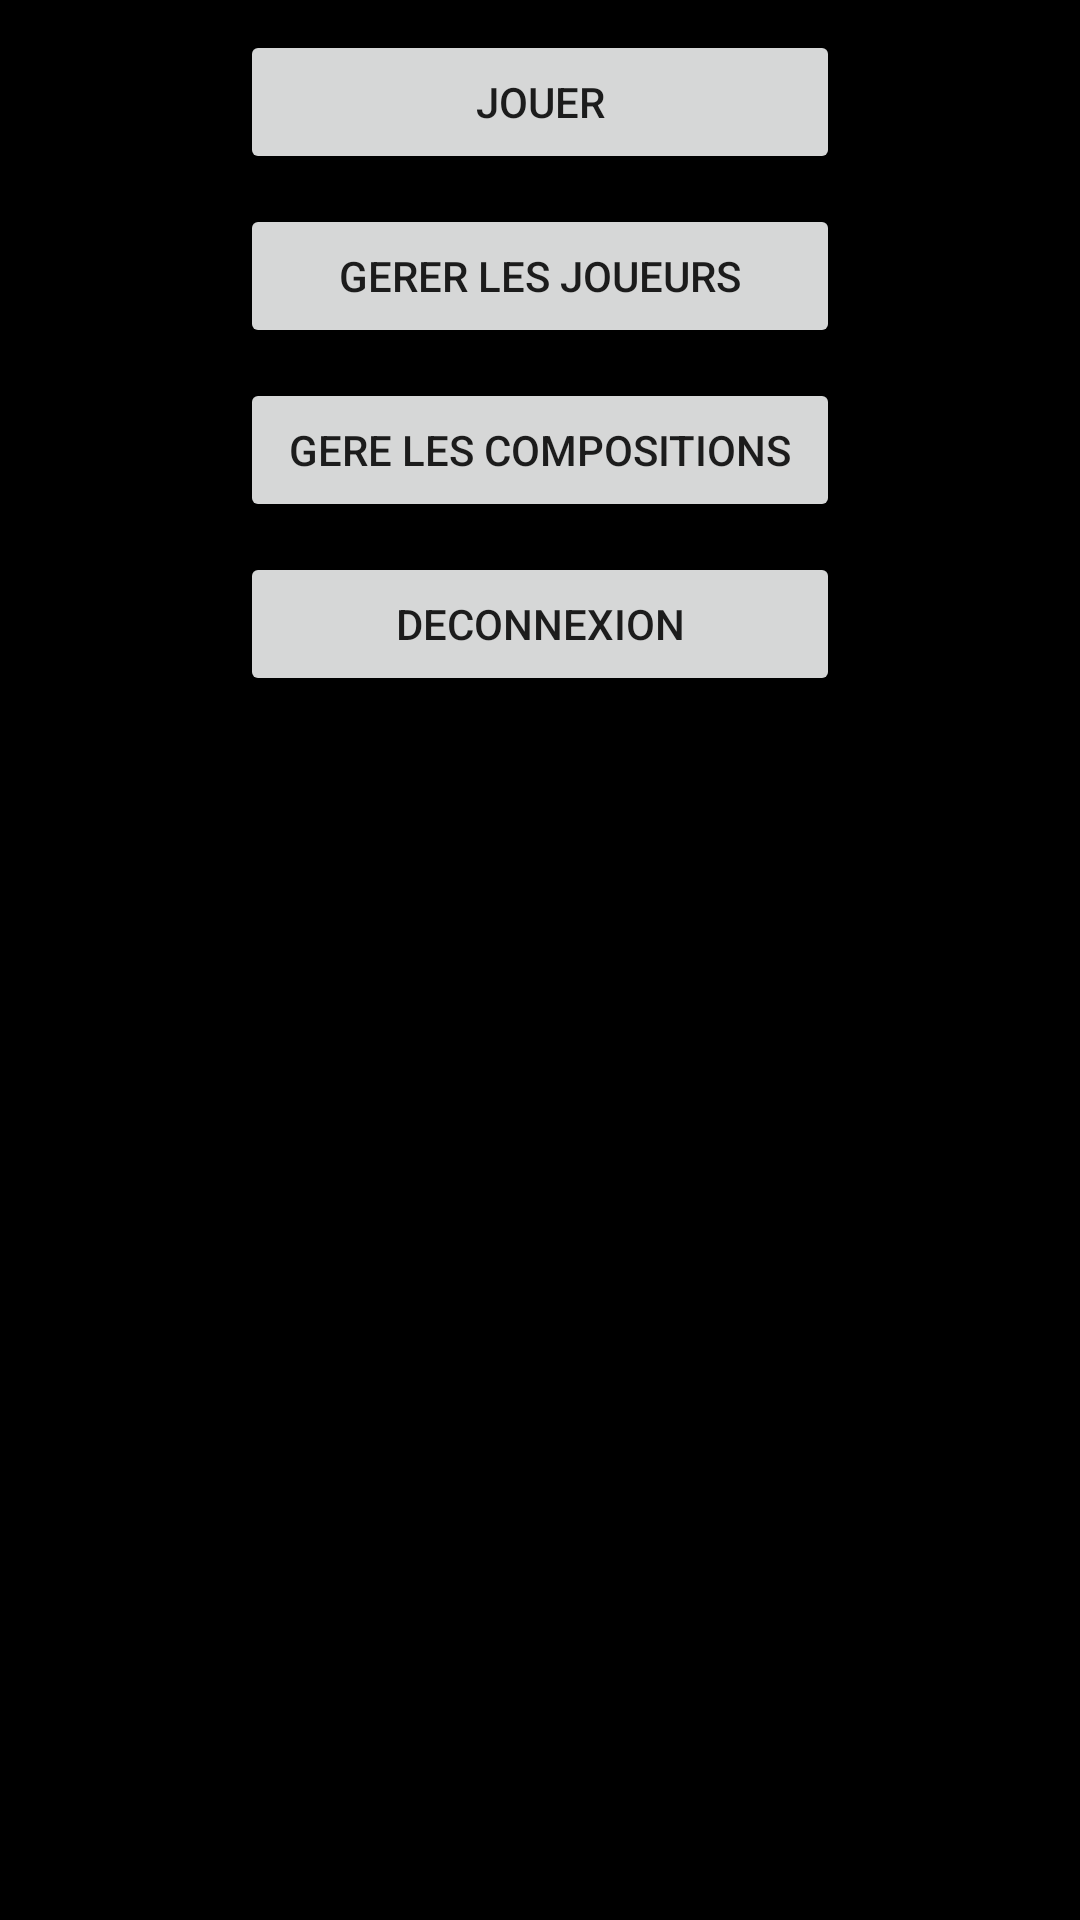

This screen was rendered from an Android layout file. Write that file and the resources it references.
<!-- AndroidManifest.xml: application theme Theme.JojosProject -->
<!-- res/layout/activity_menu.xml -->
<?xml version="1.0" encoding="utf-8"?>
<RelativeLayout xmlns:android="http://schemas.android.com/apk/res/android"
    xmlns:tools="http://schemas.android.com/tools"
    android:layout_width="match_parent"
    android:layout_height="match_parent"
    android:background="@color/black"
    tools:context=".Activity.LoginActivity">

    <Button
        android:id="@+id/BtnJouer"
        android:layout_width="200dp"
        android:layout_height="wrap_content"
        android:layout_centerHorizontal="true"
        android:layout_marginTop="10dp"
        android:text="@string/jouer" />

    <Button
        android:id="@+id/BtnGererJoueur"
        android:layout_width="200dp"
        android:layout_height="wrap_content"
        android:layout_below="@+id/BtnJouer"
        android:layout_centerHorizontal="true"
        android:layout_marginTop="10dp"
        android:text="@string/BtnGererJoueur" />

    <Button
        android:id="@+id/BtnGererComposition"
        android:layout_width="200dp"
        android:layout_height="wrap_content"
        android:layout_below="@id/BtnGererJoueur"
        android:layout_centerHorizontal="true"
        android:layout_marginTop="10dp"
        android:text="@string/BtnGererComposition" />

    <Button
        android:id="@+id/BtnDeconnexion"
        android:layout_width="200dp"
        android:layout_height="wrap_content"
        android:layout_below="@id/BtnGererComposition"
        android:layout_centerHorizontal="true"
        android:layout_marginTop="10dp"
        android:text="@string/deconnexion" />
</RelativeLayout>
<!-- resources referenced by this layout -->
<resources>
  <color name="black">#000000</color>
  <string name="BtnGererComposition">Gere les compositions</string>
  <string name="BtnGererJoueur">Gerer les joueurs</string>
  <string name="deconnexion">Deconnexion</string>
  <string name="jouer">Jouer</string>
  <style name="Theme.JojosProject" parent="Theme.MaterialComponents.DayNight.DarkActionBar">
          
          <item name="colorPrimary">@color/purple_500</item>
          <item name="colorPrimaryVariant">@color/purple_700</item>
          <item name="colorOnPrimary">@color/white</item>
          
          <item name="colorSecondary">@color/teal_200</item>
          <item name="colorSecondaryVariant">@color/teal_700</item>
          <item name="colorOnSecondary">@color/black</item>
          
          <item name="android:statusBarColor">?attr/colorPrimaryVariant</item>
          
      </style>
  <color name="purple_500">#EE00E2</color>
  <color name="purple_700">#FF3700B3</color>
  <color name="white">#FFFFFF</color>
  <color name="teal_200">#FF03DAC5</color>
  <color name="teal_700">#FF018786</color>
</resources>
